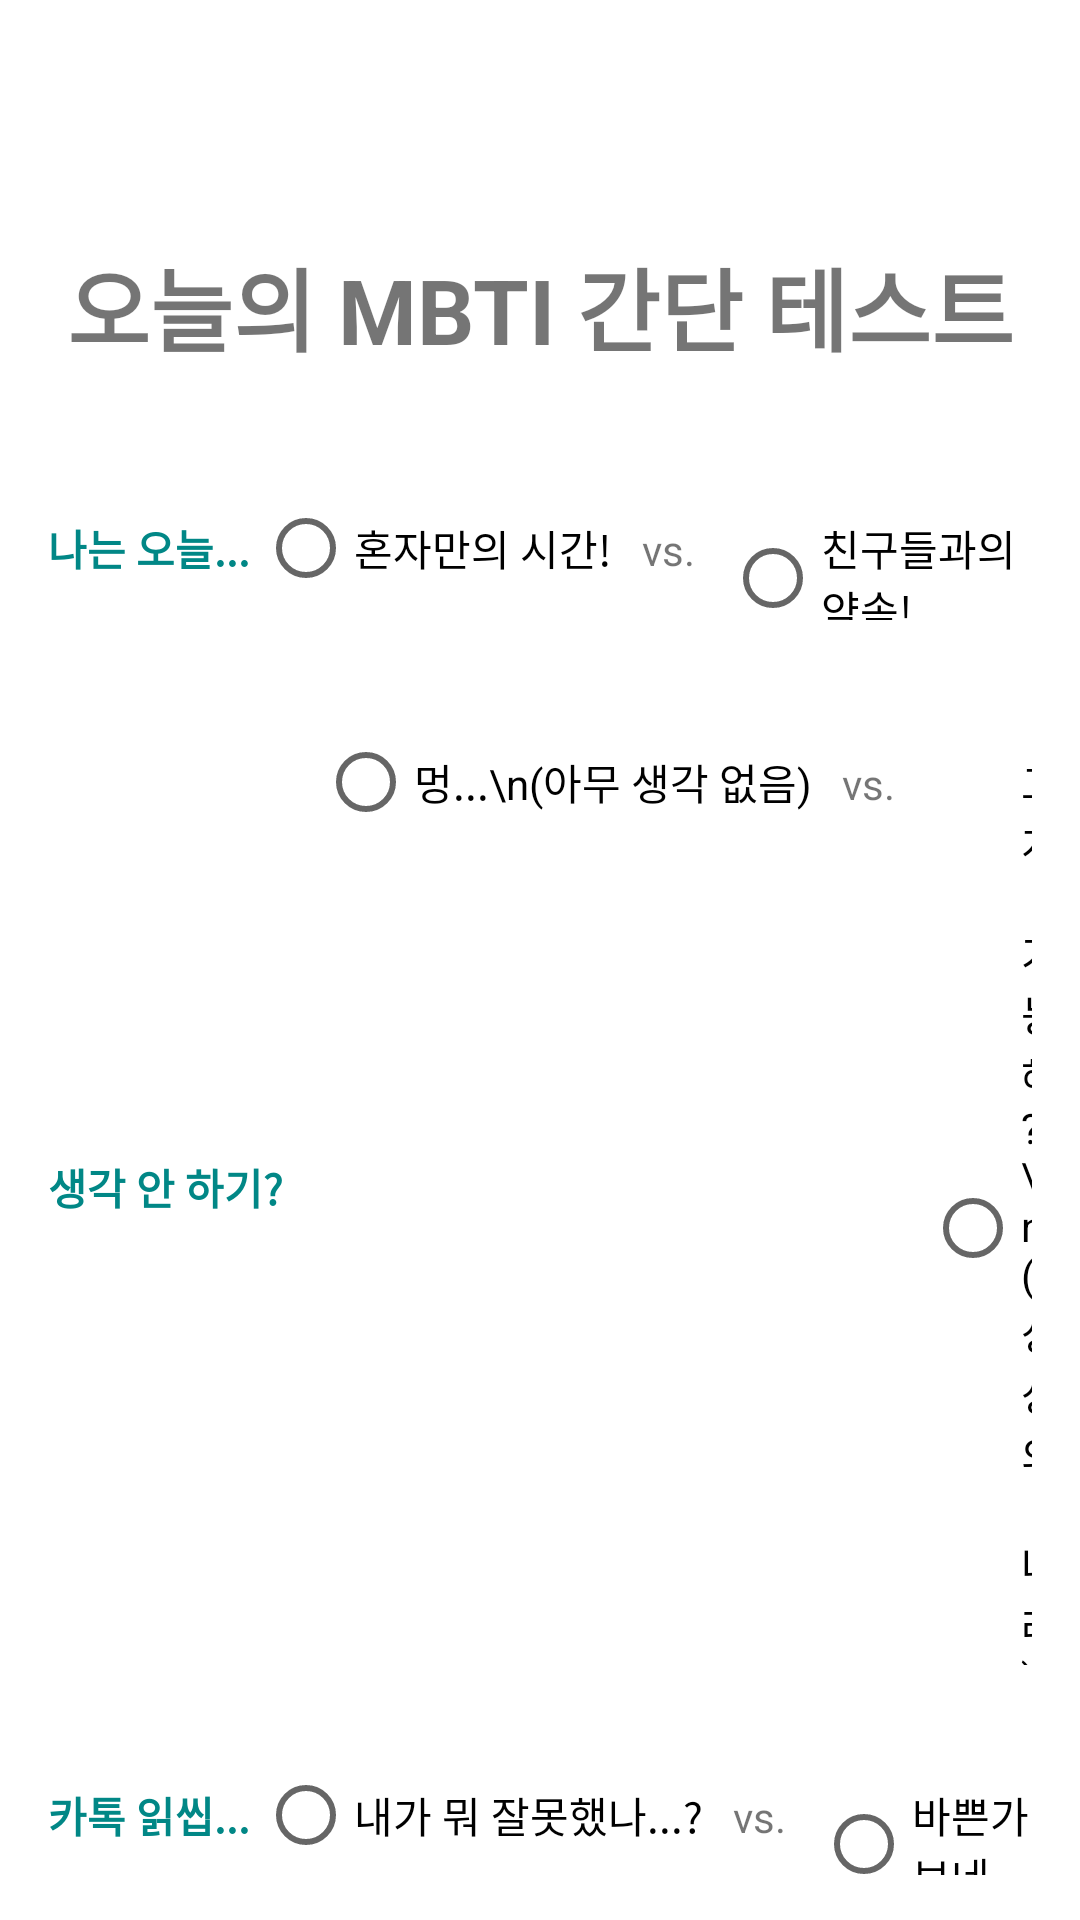

Write the Android layout XML for this screen, with the resource values it uses.
<!-- AndroidManifest.xml: application theme Theme.MBTIDiary -->
<!-- res/layout/activity_mbtitest.xml -->
<?xml version="1.0" encoding="utf-8"?>
<LinearLayout xmlns:android="http://schemas.android.com/apk/res/android"
    xmlns:app="http://schemas.android.com/apk/res-auto"
    xmlns:tools="http://schemas.android.com/tools"
    android:layout_width="match_parent"
    android:layout_height="match_parent"
    android:orientation="vertical"
    android:paddingTop="80dp"
    android:paddingRight="16dp"
    android:paddingLeft="16dp"
    tools:context=".MBTITest">

    <TextView
        android:layout_width="match_parent"
        android:layout_height="wrap_content"
        android:paddingBottom="20dp"
        android:text="오늘의 MBTI 간단 테스트"
        android:textAlignment="center"
        android:textSize="30sp"
        android:textStyle="bold"
        android:textColor="@color/green_700" />

    <LinearLayout
        android:layout_width="match_parent"
        android:layout_height="wrap_content"
        android:paddingVertical="15dp">

        <TextView
            android:layout_width="70sp"
            android:layout_height="wrap_content"
            android:layout_gravity="center_vertical"
            android:text="나는 오늘..."
            android:textColor="@color/teal_700"
            android:textStyle="bold" />
        <RadioGroup
            android:id="@+id/IorE"
            android:layout_width="match_parent"
            android:layout_height="wrap_content"
            android:orientation="horizontal" >
            <RadioButton
                android:id="@+id/mbtiI"
                android:layout_width="wrap_content"
                android:layout_height="wrap_content"
                android:text="혼자만의 시간!" />
            <TextView
                android:layout_width="wrap_content"
                android:layout_height="wrap_content"
                android:paddingHorizontal="10dp"
                android:text="vs." />
            <RadioButton
                android:id="@+id/mbtiE"
                android:layout_width="wrap_content"
                android:layout_height="wrap_content"
                android:text="친구들과의 약속!" />
        </RadioGroup>
    </LinearLayout>

    <LinearLayout
        android:layout_width="match_parent"
        android:layout_height="wrap_content"
        android:paddingVertical="15dp" >

        <TextView
            android:layout_width="90sp"
            android:layout_height="wrap_content"
            android:layout_gravity="center_vertical"
            android:text="생각 안 하기?"
            android:textColor="@color/teal_700"
            android:textStyle="bold" />
        <RadioGroup
            android:id="@+id/SorN"
            android:layout_width="match_parent"
            android:layout_height="wrap_content"
            android:orientation="horizontal" >
            <RadioButton
                android:id="@+id/mbtiS"
                android:layout_width="wrap_content"
                android:layout_height="wrap_content"
                android:text="멍...\n(아무 생각 없음)" />
            <TextView
                android:layout_width="wrap_content"
                android:layout_height="wrap_content"
                android:paddingHorizontal="10dp"
                android:text="vs." />
            <RadioButton
                android:id="@+id/mbtiN"
                android:layout_width="wrap_content"
                android:layout_height="wrap_content"
                android:text="그게 가능해?\n(상상의 나래)" />
        </RadioGroup>
    </LinearLayout>

    <LinearLayout
        android:layout_width="match_parent"
        android:layout_height="wrap_content"
        android:paddingVertical="15dp" >

        <TextView
            android:layout_width="70sp"
            android:layout_height="wrap_content"
            android:layout_gravity="center_vertical"
            android:text="카톡 읽씹..."
            android:textColor="@color/teal_700"
            android:textStyle="bold" />
        <RadioGroup
            android:id="@+id/ForT"
            android:layout_width="match_parent"
            android:layout_height="wrap_content"
            android:orientation="horizontal" >
            <RadioButton
                android:id="@+id/mbtiF"
                android:layout_width="wrap_content"
                android:layout_height="wrap_content"
                android:text="내가 뭐 잘못했나...?" />
            <TextView
                android:layout_width="wrap_content"
                android:layout_height="wrap_content"
                android:paddingHorizontal="10dp"
                android:text="vs." />
            <RadioButton
                android:id="@+id/mbtiT"
                android:layout_width="wrap_content"
                android:layout_height="wrap_content"
                android:text="바쁜가 보네." />
        </RadioGroup>
    </LinearLayout>

    <LinearLayout
        android:layout_width="match_parent"
        android:layout_height="wrap_content"
        android:paddingVertical="15dp" >

        <TextView
            android:layout_width="80sp"
            android:layout_height="wrap_content"
            android:layout_gravity="center_vertical"
            android:text="오늘의 계획?"
            android:textColor="@color/teal_700"
            android:textStyle="bold" />
        <RadioGroup
            android:id="@+id/PorJ"
            android:layout_width="match_parent"
            android:layout_height="wrap_content"
            android:orientation="horizontal" >
            <RadioButton
                android:id="@+id/mbtiP"
                android:layout_width="wrap_content"
                android:layout_height="wrap_content"
                android:text="그게 뭐야? 없어!" />
            <TextView
                android:layout_width="wrap_content"
                android:layout_height="wrap_content"
                android:paddingHorizontal="10dp"
                android:text="vs." />
            <RadioButton
                android:id="@+id/mbtiJ"
                android:layout_width="wrap_content"
                android:layout_height="wrap_content"
                android:text="이미 다 세웠지~" />
        </RadioGroup>
    </LinearLayout>

    <Button
        android:id="@+id/btnResult"
        android:layout_width="wrap_content"
        android:layout_height="wrap_content"
        android:layout_marginTop="50dp"
        android:layout_gravity="center_horizontal"
        android:text="결과 확인" />

</LinearLayout>
<!-- resources referenced by this layout -->
<resources>
  <style name="Theme.MBTIDiary" parent="Theme.MaterialComponents.DayNight.DarkActionBar">
          
          <item name="colorPrimary">@color/teal_700</item>
          <item name="colorPrimaryVariant">@color/green_700</item>
          <item name="colorOnPrimary">@color/white</item>
          
          <item name="colorSecondary">@color/teal_200</item>
          <item name="colorSecondaryVariant">@color/teal_700</item>
          <item name="colorOnSecondary">@color/black</item>
          
          <item name="android:statusBarColor">?attr/colorPrimaryVariant</item>
          
      </style>
  <!-- not gathered from this repository: default colours our renderer supplied (Android Studio template values) -->
  <color name="teal_200">#FF03DAC5</color>
  <color name="teal_700">#FF018786</color>
  <color name="black">#FF000000</color>
  <color name="white">#FFFFFFFF</color>
</resources>
